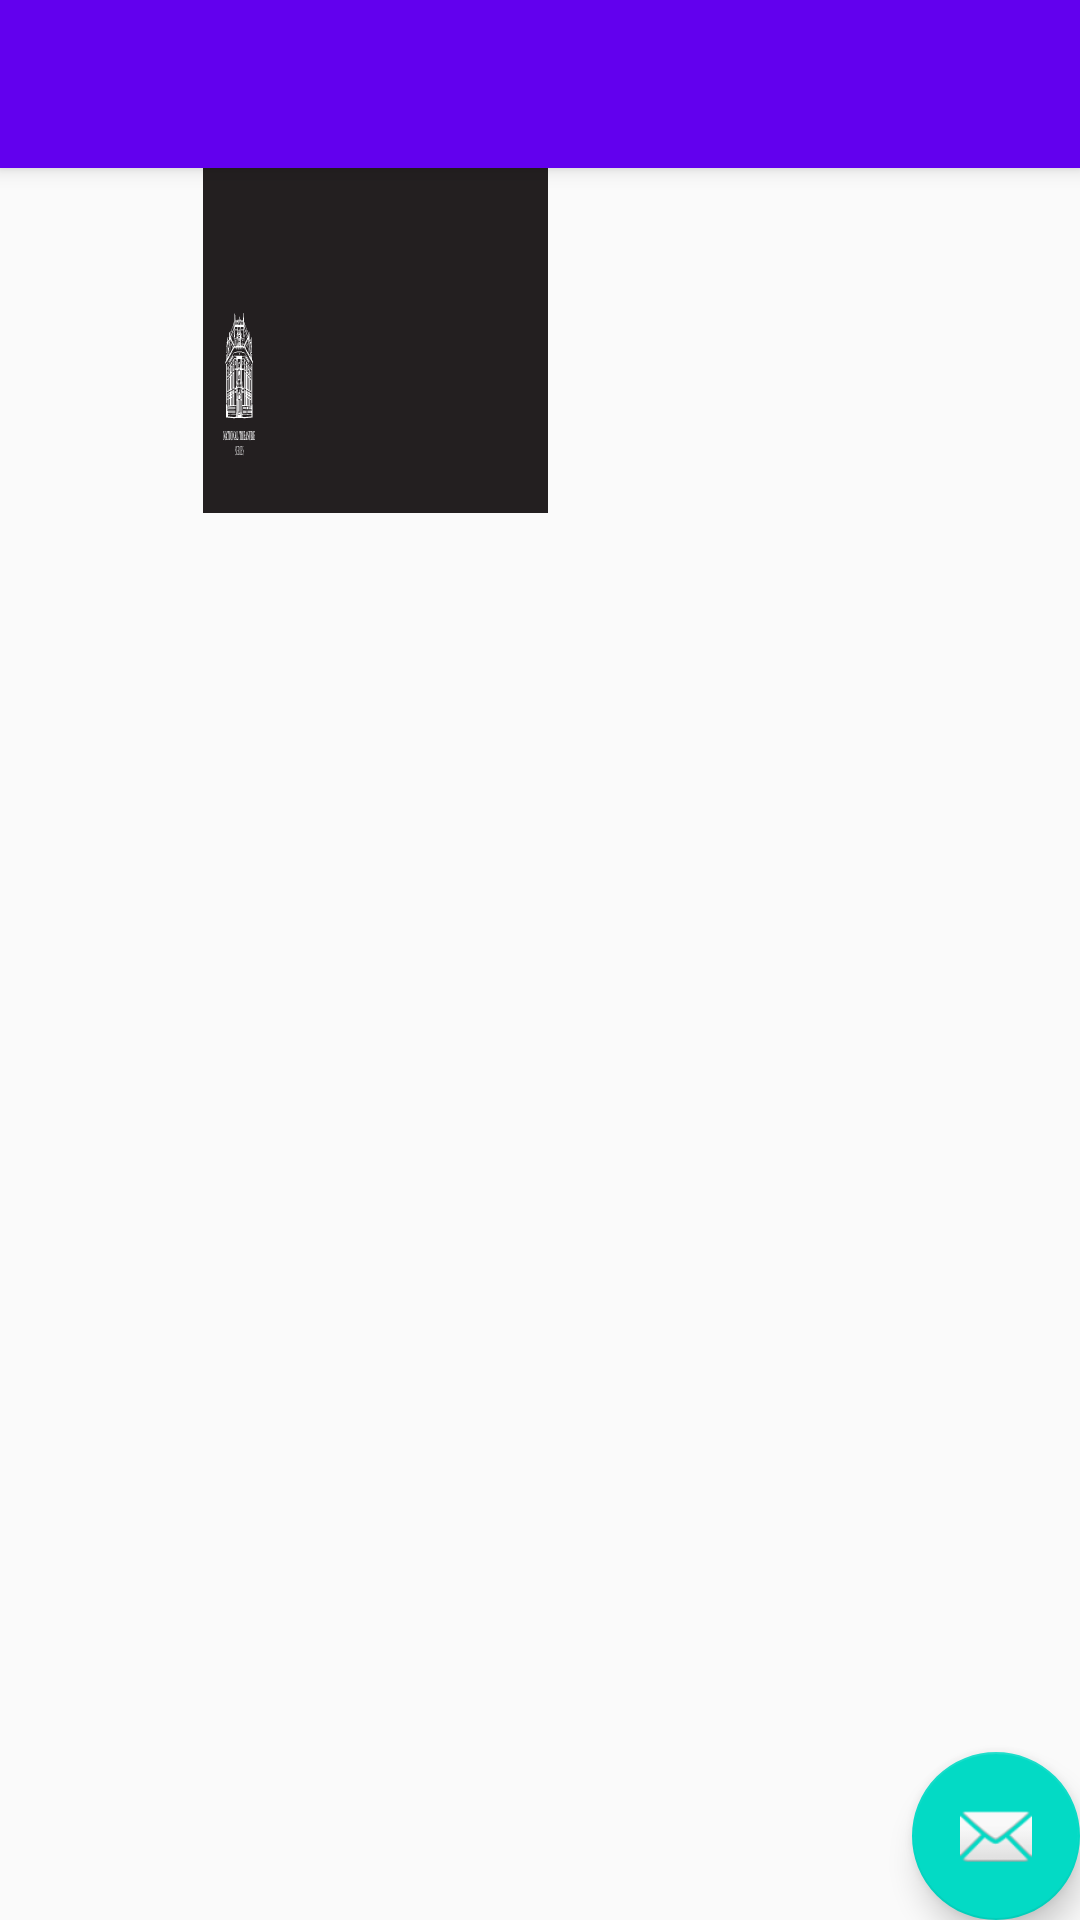

Reconstruct the res/layout file that produces this screen, plus the resources it refers to.
<!-- AndroidManifest.xml: application theme AppTheme -->
<!-- res/layout/activity_lphome_page.xml -->
<?xml version="1.0" encoding="utf-8"?>
<android.support.design.widget.CoordinatorLayout xmlns:android="http://schemas.android.com/apk/res/android"
    xmlns:app="http://schemas.android.com/apk/res-auto"
    xmlns:tools="http://schemas.android.com/tools"
    android:layout_width="match_parent"
    android:layout_height="match_parent"
    tools:context=".LPHomePage">

    <android.support.design.widget.AppBarLayout
        android:layout_width="match_parent"
        android:layout_height="wrap_content"
        android:theme="@style/AppTheme.AppBarOverlay">

        <android.support.v7.widget.Toolbar
            android:id="@+id/toolbar"
            android:layout_width="match_parent"
            android:layout_height="?attr/actionBarSize"
            android:background="?attr/colorPrimary"
            app:popupTheme="@style/AppTheme.PopupOverlay" />

    </android.support.design.widget.AppBarLayout>

    <include layout="@layout/content_lphome_page" />

    <android.support.design.widget.FloatingActionButton
        android:id="@+id/fab"
        android:layout_width="wrap_content"
        android:layout_height="wrap_content"
        android:layout_gravity="bottom|end"
        android:layout_margin="@dimen/fab_margin"
        app:srcCompat="@android:drawable/ic_dialog_email" />

</android.support.design.widget.CoordinatorLayout>
<!-- res/layout/content_lphome_page.xml (included above) -->
<?xml version="1.0" encoding="utf-8"?>
<android.support.constraint.ConstraintLayout xmlns:android="http://schemas.android.com/apk/res/android"
    xmlns:app="http://schemas.android.com/apk/res-auto"
    xmlns:tools="http://schemas.android.com/tools"
    android:layout_width="match_parent"
    android:layout_height="match_parent"
    app:layout_behavior="@string/appbar_scrolling_view_behavior"
    tools:context=".LPHomePage"
    tools:showIn="@layout/activity_lphome_page">

    <LinearLayout
        android:layout_width="match_parent"
        android:layout_height="match_parent"
        android:orientation="vertical">

    <ImageView
        android:layout_width="250dp"
        android:layout_height="115dp"
        android:src="@drawable/top_banner" />

    </LinearLayout>

</android.support.constraint.ConstraintLayout>
<!-- resources referenced by this layout -->
<resources>
  <!-- drawable top_banner: vector/xml drawable (drawable, 76311 chars, omitted) -->
  <style name="AppTheme.AppBarOverlay" parent="ThemeOverlay.AppCompat.Dark.ActionBar" />
  <style name="AppTheme.PopupOverlay" parent="ThemeOverlay.AppCompat.Light" />
  <style name="AppTheme" parent="Theme.AppCompat.Light.DarkActionBar">
          
          <item name="colorPrimary">@color/colorPrimary</item>
          <item name="colorPrimaryDark">@color/colorPrimaryDark</item>
          <item name="colorAccent">@color/colorAccent</item>
          <item name="windowActionBar">false</item>
          <item name="windowNoTitle">true</item>
      </style>
  <!-- not gathered from this repository: default colours our renderer supplied (Android Studio template values) -->
  <color name="colorPrimary">#FF6200EE</color>
  <color name="colorPrimaryDark">#FF3700B3</color>
  <color name="colorAccent">#FF03DAC5</color>
</resources>
